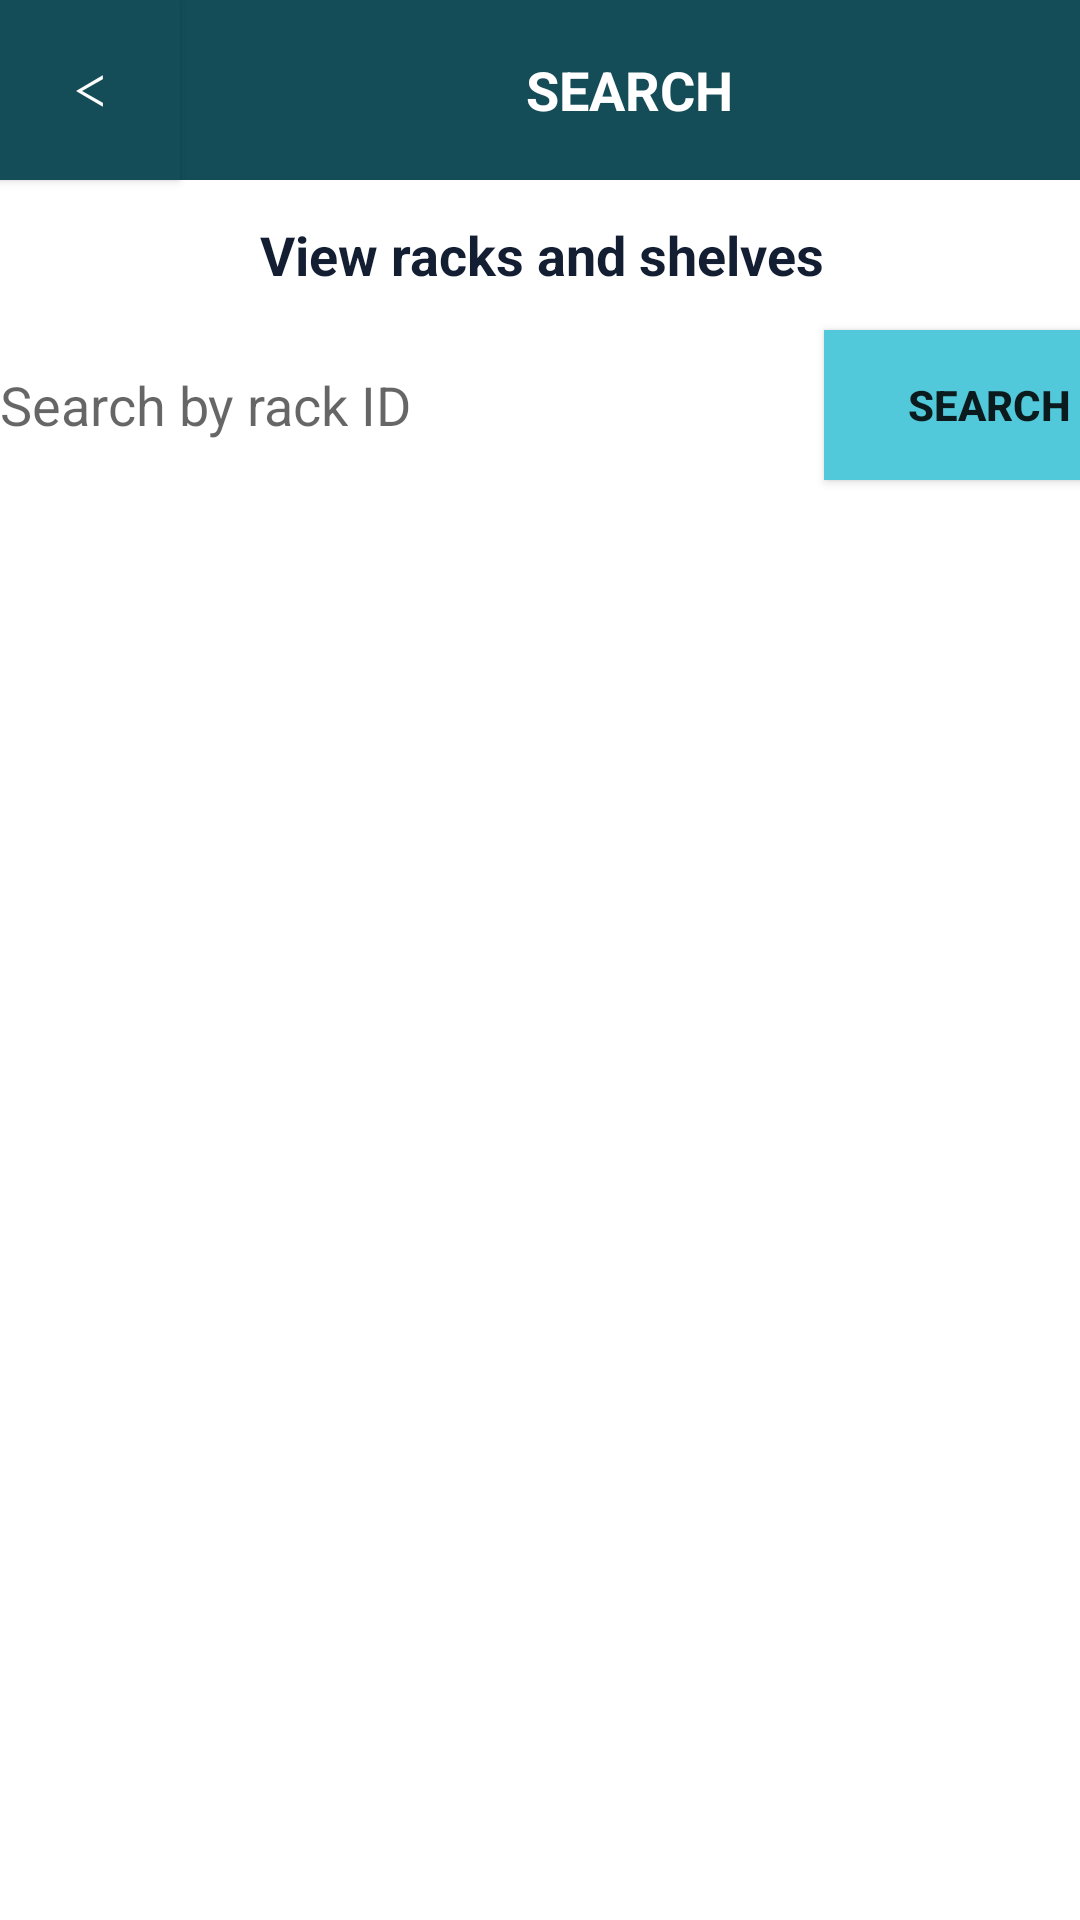

Reconstruct the res/layout file that produces this screen, plus the resources it refers to.
<!-- AndroidManifest.xml: application theme Theme.Warehouse_APP -->
<!-- res/layout/activity_search_rack_i_d.xml -->
<?xml version="1.0" encoding="utf-8"?>
<androidx.constraintlayout.widget.ConstraintLayout xmlns:android="http://schemas.android.com/apk/res/android"

    xmlns:app="http://schemas.android.com/apk/res-auto"
    xmlns:tools="http://schemas.android.com/tools"
    android:layout_width="match_parent"
    android:layout_height="match_parent"
    tools:context=".SearchRackID">

    <TextView
        android:id="@+id/textViewSearchItems"
        android:layout_width="410dp"
        android:layout_height="50dp"
        android:layout_marginTop="60dp"
        android:background="#ffffff"
        android:gravity="center|center_horizontal"
        android:text="View racks and shelves"
        android:textColor="#141e33"
        android:textSize="18sp"
        android:textStyle="bold"
        app:layout_constraintEnd_toEndOf="parent"
        app:layout_constraintStart_toStartOf="parent"
        app:layout_constraintTop_toTopOf="parent" />

    <Button
        android:id="@+id/btnBack_searchRackID"
        android:layout_width="60dp"
        android:layout_height="60dp"
        android:background="#144C57"
        android:text="ᐸ"
        android:textColor="@color/white"
        app:backgroundTint="#144C57"
        app:layout_constraintStart_toStartOf="parent"
        app:layout_constraintTop_toTopOf="parent" />

    <TextView
        android:id="@+id/textView3"
        android:layout_width="350dp"
        android:layout_height="60dp"
        android:layout_marginEnd="1dp"
        android:layout_marginRight="1dp"
        android:background="#144C57"
        android:gravity="center|center_horizontal"
        android:text="SEARCH"
        android:textColor="#FFFFFF"
        android:textSize="18sp"
        android:textStyle="bold"
        app:layout_constraintEnd_toEndOf="parent"
        app:layout_constraintStart_toEndOf="@+id/btnBack_searchRackID"
        app:layout_constraintTop_toTopOf="parent" />

    <EditText
        android:id="@+id/et_RackID"
        android:layout_width="300dp"
        android:layout_height="50dp"
        android:background="@color/white"
        android:hint="Search by rack ID"
        app:layout_constraintStart_toStartOf="parent"
        app:layout_constraintTop_toBottomOf="@+id/textViewSearchItems" />

    <Button
        android:id="@+id/btnSearchRackID"
        android:layout_width="110dp"
        android:layout_height="50dp"
        android:layout_marginEnd="1dp"
        android:layout_marginRight="1dp"
        android:background="#51C9DB"
        android:text="Search"
        android:textStyle="bold"
        app:backgroundTint="#51C9DB"
        app:layout_constraintEnd_toEndOf="parent"
        app:layout_constraintStart_toEndOf="@+id/et_RackID"
        app:layout_constraintTop_toBottomOf="@+id/textViewSearchItems" />

    <LinearLayout
        android:layout_width="match_parent"
        android:layout_height="wrap_content"
        tools:ignore="MissingConstraints"
        android:orientation="vertical">

        <ImageView
            android:id="@+id/imageView"
            android:layout_width="200dp"
            android:layout_height="200dp"
            android:layout_marginBottom="20dp"/>

        <TextView
            android:id="@+id/txtItemName"
            android:layout_width="match_parent"
            android:layout_height="wrap_content"
            android:padding="16dp"
            android:textSize="18sp"
            android:textStyle="bold"
            android:layout_marginTop="20dp"
            android:textAlignment="center" />
        <TextView
            android:id="@+id/txtItemId"
            android:layout_width="match_parent"
            android:layout_height="wrap_content"
            android:padding="16dp"
            android:textAlignment="center"
            android:layout_marginBottom="20dp"/>

        <TextView
            android:id="@+id/txtItemDesc"
            android:layout_width="match_parent"
            android:layout_height="wrap_content"
            android:padding="16dp"
            android:layout_marginBottom="20dp"
            android:textAlignment="center" />

        <TextView
            android:id="@+id/txtItemQty"
            android:layout_width="match_parent"
            android:layout_height="wrap_content"
            android:padding="16dp"
            android:layout_marginBottom="30dp"
            android:textAlignment="center" />
    </LinearLayout>

    

</androidx.constraintlayout.widget.ConstraintLayout>
<!-- resources referenced by this layout -->
<resources>
  <color name="white">#FFFFFFFF</color>
  <style name="Theme.Warehouse_APP" parent="Theme.MaterialComponents.DayNight.DarkActionBar">
          
          <item name="colorPrimary">@color/purple_500</item>
          <item name="colorPrimaryVariant">@color/purple_700</item>
          <item name="colorOnPrimary">@color/white</item>
          
          <item name="colorSecondary">@color/teal_200</item>
          <item name="colorSecondaryVariant">@color/teal_700</item>
          <item name="colorOnSecondary">@color/black</item>
          
          <item name="android:statusBarColor" tools:targetApi="l">?attr/colorPrimaryVariant</item>
          
      </style>
  <color name="purple_500">#FF6200EE</color>
  <color name="purple_700">#FF3700B3</color>
  <color name="teal_200">#FF03DAC5</color>
  <color name="teal_700">#FF018786</color>
  <color name="black">#FF000000</color>
</resources>
